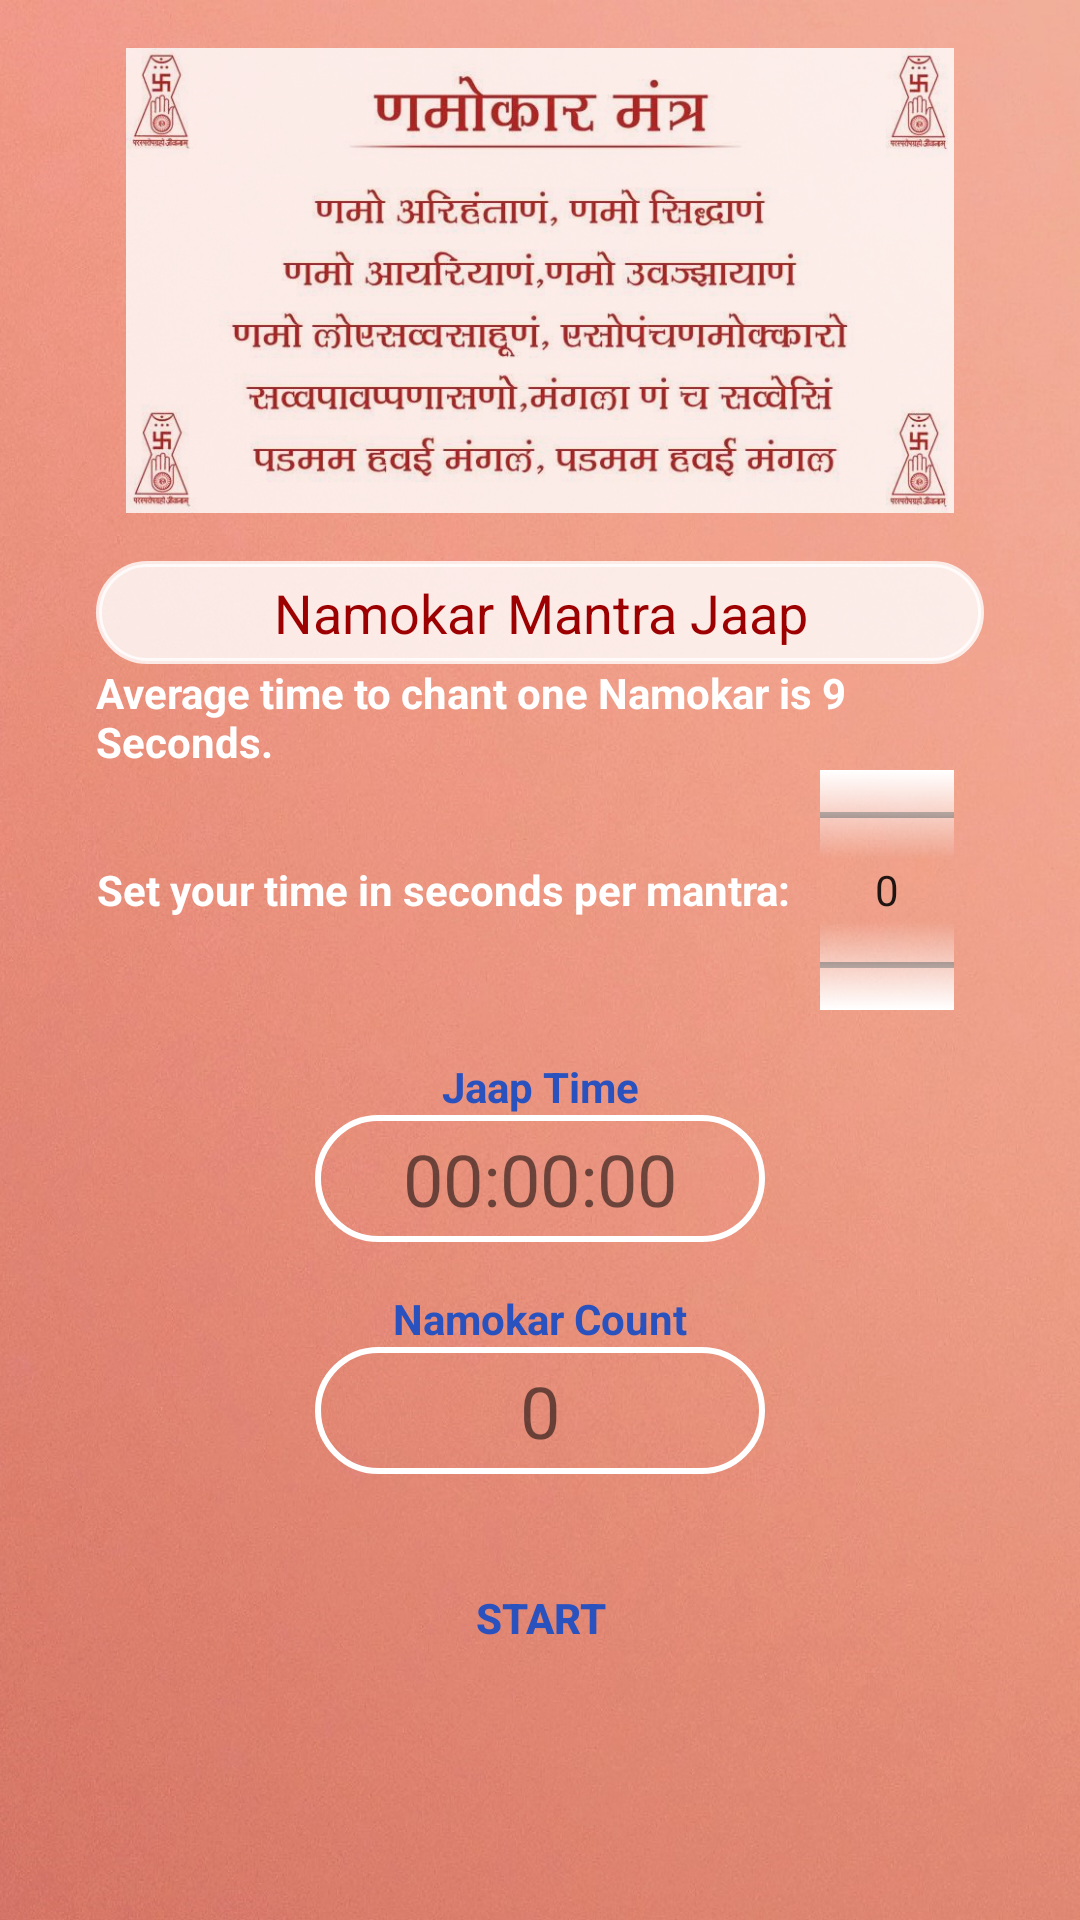

Produce the Android XML layout that renders to this screen, including the resource entries it uses.
<!-- AndroidManifest.xml: application theme AppTheme -->
<!-- res/layout/activity_main.xml -->
<?xml version="1.0" encoding="utf-8"?>
<androidx.constraintlayout.widget.ConstraintLayout xmlns:android="http://schemas.android.com/apk/res/android"
    xmlns:app="http://schemas.android.com/apk/res-auto"
    xmlns:tools="http://schemas.android.com/tools"
    android:layout_width="match_parent"
    android:layout_height="match_parent"
    android:background="@drawable/peace_bg"
    tools:context=".MainActivity">


    <TextView
        android:id="@+id/header1"
        android:layout_width="0dp"
        android:layout_height="wrap_content"
        android:layout_marginStart="32dp"
        android:layout_marginTop="16dp"
        android:layout_marginEnd="32dp"
        android:background="@drawable/input_bg"
        android:backgroundTint="#CCFFFFFF"
        android:padding="5dp"
        android:text="@string/namokar_mantra_jaap"
        android:textAlignment="center"
        android:textColor="@color/colorRed"
        android:textSize="18sp"
        android:textStyle="normal"
        app:layout_constraintEnd_toEndOf="parent"
        app:layout_constraintHorizontal_bias="0.0"
        app:layout_constraintStart_toStartOf="parent"
        app:layout_constraintTop_toBottomOf="@+id/image" />

    <TextView
        android:id="@+id/header2"
        android:layout_width="0dp"
        android:layout_height="wrap_content"
        android:layout_marginStart="32dp"
        android:layout_marginEnd="32dp"
        android:text="@string/how_many_seconds_do_you_take_to_chant_a_namokar"
        android:textColor="@color/colorAccent"
        android:textSize="14sp"
        android:textStyle="bold"
        app:layout_constraintEnd_toEndOf="parent"
        app:layout_constraintStart_toStartOf="parent"
        app:layout_constraintTop_toBottomOf="@+id/header1" />

    <LinearLayout
        android:id="@+id/linearLayout"
        android:layout_width="0dp"
        android:layout_height="80dp"
        android:layout_marginStart="32dp"
        android:layout_marginEnd="32dp"
        android:orientation="horizontal"
        app:layout_constraintEnd_toEndOf="parent"
        app:layout_constraintStart_toStartOf="parent"
        app:layout_constraintTop_toBottomOf="@+id/header2">

        <TextView
            android:id="@+id/header2Setsec"
            android:layout_width="wrap_content"
            android:layout_height="match_parent"
            android:gravity="center"
            android:text="@string/set_your_time_in_seconds_per_mantra"
            android:textColor="@color/colorAccent"
            android:textSize="14sp"
            android:textStyle="bold" />

        <NumberPicker
            android:id="@+id/numPicker"
            android:layout_width="match_parent"
            android:layout_height="match_parent"
            android:layout_marginStart="10dp"
            android:layout_marginEnd="10dp"
            android:fadingEdge="none"
            android:fadingEdgeLength="20dip"
            android:orientation="vertical"
            android:scrollbarSize="4dp"
            android:solidColor="@color/colorAccent"
            android:textAlignment="center" />

    </LinearLayout>

    <TextView
        android:id="@+id/timerView"
        android:layout_width="150dp"
        android:layout_height="wrap_content"
        android:background="@drawable/input_bg"
        android:padding="5dp"
        android:text="@string/timer"
        android:textAlignment="center"
        android:textSize="24sp"
        app:layout_constraintEnd_toEndOf="parent"
        app:layout_constraintHorizontal_bias="0.5"
        app:layout_constraintStart_toStartOf="parent"
        app:layout_constraintTop_toBottomOf="@+id/timeTag" />

    <TextView
        android:id="@+id/timeTag"
        android:layout_width="wrap_content"
        android:layout_height="wrap_content"
        android:layout_marginTop="16dp"
        android:text="@string/jaap_time"
        android:textColor="@color/colorPrimaryDark"
        android:textStyle="bold"
        app:layout_constraintEnd_toEndOf="parent"
        app:layout_constraintHorizontal_bias="0.5"
        app:layout_constraintStart_toStartOf="parent"
        app:layout_constraintTop_toBottomOf="@+id/linearLayout" />

    <TextView
        android:id="@+id/cntTag"
        android:layout_width="wrap_content"
        android:layout_height="wrap_content"
        android:layout_marginTop="16dp"
        android:text="@string/namokar_count"
        android:textColor="@color/colorPrimaryDark"
        android:textStyle="bold"
        app:layout_constraintEnd_toEndOf="parent"
        app:layout_constraintHorizontal_bias="0.5"
        app:layout_constraintStart_toStartOf="parent"
        app:layout_constraintTop_toBottomOf="@+id/timerView" />

    <TextView
        android:id="@+id/countView"
        android:layout_width="150dp"
        android:layout_height="wrap_content"
        android:background="@drawable/input_bg"
        android:padding="5dp"
        android:text="@string/counter"
        android:textAlignment="center"
        android:textSize="24sp"
        app:layout_constraintEnd_toEndOf="parent"
        app:layout_constraintHorizontal_bias="0.5"
        app:layout_constraintStart_toStartOf="parent"
        app:layout_constraintTop_toBottomOf="@+id/cntTag" />

    <Button
        android:id="@+id/startBtn"
        android:layout_width="0dp"
        android:layout_height="wrap_content"
        android:layout_marginStart="128dp"
        android:layout_marginTop="24dp"
        android:layout_marginEnd="128dp"
        android:background="@drawable/btn_bg"
        android:text="@string/start_btn"
        android:textColor="@color/colorPrimaryDark"
        android:textStyle="bold"
        app:layout_constraintEnd_toEndOf="parent"
        app:layout_constraintHorizontal_bias="0.5"
        app:layout_constraintStart_toStartOf="parent"
        app:layout_constraintTop_toBottomOf="@+id/countView" />

    <LinearLayout
        android:id="@+id/linearLayout2"
        android:layout_width="0dp"
        android:layout_height="wrap_content"
        android:layout_marginStart="32dp"
        android:layout_marginTop="24dp"
        android:layout_marginEnd="32dp"
        android:orientation="horizontal"
        app:layout_constraintEnd_toEndOf="parent"
        app:layout_constraintStart_toStartOf="parent"
        app:layout_constraintTop_toBottomOf="@+id/countView">

        <Button
            android:id="@+id/pauseContinueBtn"
            android:layout_width="wrap_content"
            android:layout_height="wrap_content"
            android:layout_marginEnd="10dp"
            android:layout_weight="1"
            android:background="@drawable/btn_bg"
            android:onClick="togglePlayPause"
            android:text="@string/pause_btn"
            android:textColor="@color/colorPrimaryDark"
            android:textStyle="bold"
            android:visibility="invisible" />

        <Button
            android:id="@+id/stopBtn"
            android:layout_width="wrap_content"
            android:layout_height="wrap_content"
            android:layout_marginStart="10dp"
            android:layout_weight="1"
            android:background="@drawable/btn_bg"
            android:onClick="stopTimer"
            android:text="@string/stop_btn"
            android:textColor="@color/colorPrimaryDark"
            android:textCursorDrawable="@color/colorGrey"
            android:textStyle="bold"
            android:visibility="invisible" />

    </LinearLayout>

    <ImageView
        android:id="@+id/image"
        android:layout_width="360dp"
        android:layout_height="155dp"
        android:layout_marginTop="16dp"
        android:alpha="0.8"
        android:contentDescription="@string/navkar_mantra_image"
        app:layout_constraintEnd_toEndOf="parent"
        app:layout_constraintHorizontal_bias="0.5"
        app:layout_constraintStart_toStartOf="parent"
        app:layout_constraintTop_toTopOf="parent"
        app:srcCompat="@drawable/mantra" />

    <Button
        android:id="@+id/resetBtn"
        android:layout_width="wrap_content"
        android:layout_height="wrap_content"
        android:layout_marginTop="16dp"
        android:background="@drawable/btn_bg"
        android:onClick="resetTimer"
        android:text="@string/reset"
        android:textColor="@color/colorRed"
        android:visibility="invisible"
        app:layout_constraintEnd_toEndOf="parent"
        app:layout_constraintHorizontal_bias="0.5"
        app:layout_constraintStart_toStartOf="parent"
        app:layout_constraintTop_toBottomOf="@+id/startBtn" />

</androidx.constraintlayout.widget.ConstraintLayout>
<!-- resources referenced by this layout -->
<resources>
  <color name="colorAccent">#ffffff</color>
  <color name="colorGrey">#3d3d3d</color>
  <color name="colorPrimaryDark">#2a52be</color>
  <color name="colorRed">#9d0000</color>
  <!-- drawable input_bg (drawable) -->
  <?xml version="1.0" encoding="utf-8"?>
  <shape xmlns:android="http://schemas.android.com/apk/res/android">
  
      <stroke android:color="@color/colorAccent" android:width="2dp"/>
      <corners android:radius="70dp"/>
  </shape>
  <!-- drawable mantra: jpg bitmap (drawable, 55319 bytes) -->
  <!-- drawable peace_bg: jpg bitmap (drawable, 321616 bytes) -->
  <string name="counter">0</string>
  <string name="how_many_seconds_do_you_take_to_chant_a_namokar">Average time to chant one Namokar is 9 Seconds.</string>
  <string name="jaap_time">Jaap Time</string>
  <string name="namokar_count">Namokar Count</string>
  <string name="namokar_mantra_jaap">Namokar Mantra Jaap</string>
  <string name="navkar_mantra_image">navkar_mantra_image</string>
  <string name="pause_btn">Pause</string>
  <string name="reset">Reset</string>
  <string name="set_your_time_in_seconds_per_mantra">Set your time in seconds per mantra:</string>
  <string name="start_btn">Start</string>
  <string name="stop_btn">Stop</string>
  <string name="timer">00:00:00</string>
  <style name="AppTheme" parent="Theme.AppCompat.Light.DarkActionBar">
          
          <item name="colorPrimary">@color/colorPrimary</item>
          <item name="colorPrimaryDark">@color/colorPrimaryDark</item>
          <item name="colorAccent">@color/colorAccent</item>
      </style>
  <color name="colorPrimary">#f6a192</color>
</resources>
